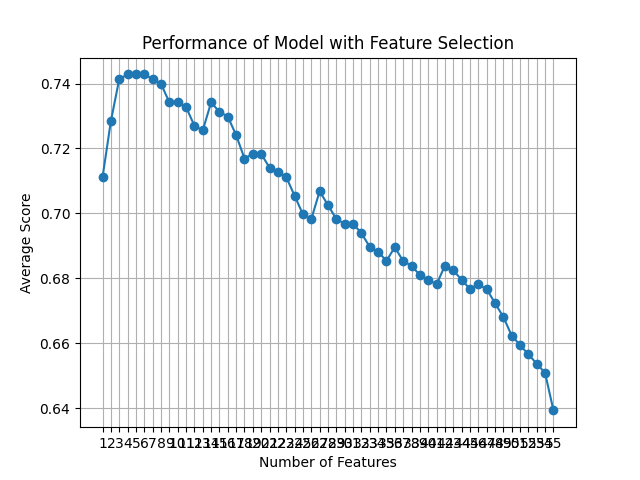

Values plotted in this chart, from the file beside it:
feature_idx, cv_scores, avg_score, feature_names, ci_bound, std_dev, std_err
(54,), [0.74285714 0.67625899 0.66906475 0.7194…, 0.7112, ('171',), 0.04238, 0.03297, 0.01649
(52, 54), [0.73571429 0.71223022 0.69784173 0.7338…, 0.7284, ('AB_3.0', '171'), 0.02843, 0.02212, 0.01106
(38, 52, 54), [0.74285714 0.69064748 0.73381295 0.7697…, 0.7414, ('I_3.0', 'AB_3.0', '171'), 0.03746, 0.02914, 0.01457
(35, 38, 52, 54), [0.74285714 0.69064748 0.74100719 0.7697…, 0.7428, ('E_4.0', 'I_3.0', 'AB_3.0', '171'), 0.03716, 0.02891, 0.01446
(35, 38, 42, 52, 54), [0.74285714 0.69064748 0.74100719 0.7697…, 0.7428, ('E_4.0', 'I_3.0', 'J_3.0', 'AB_3.0', '1…, 0.03716, 0.02891, 0.01446
(35, 38, 42, 49, 52, 54), [0.74285714 0.69064748 0.74100719 0.7697…, 0.7428, ('E_4.0', 'I_3.0', 'J_3.0', 'AB_0.0', 'A…, 0.03716, 0.02891, 0.01446
(35, 38, 42, 43, 49, 52, 54), [0.73571429 0.70503597 0.73381295 0.7697…, 0.7414, ('E_4.0', 'I_3.0', 'J_3.0', 'J_4.0', 'AB…, 0.02968, 0.0231, 0.01155
(31, 35, 38, 42, 43, 49, 52, 54), [0.73571429 0.70503597 0.73381295 0.7553…, 0.7399, ('D_5.0', 'E_4.0', 'I_3.0', 'J_3.0', 'J_…, 0.02818, 0.02192, 0.01096
(22, 31, 35, 38, 42, 43, 49, 52, 54), [0.73571429 0.71223022 0.74100719 0.7194…, 0.7342, ('AY', 'D_5.0', 'E_4.0', 'I_3.0', 'J_3.0…, 0.02267, 0.01764, 0.008819
(19, 22, 31, 35, 38, 42, 43, 49, 52, 54), [0.73571429 0.76978417 0.69784173 0.7338…, 0.7342, ('AV', 'AY', 'D_5.0', 'E_4.0', 'I_3.0', …, 0.02926, 0.02276, 0.01138
(19, 22, 31, 33, 35, 38, 42, 43, 49, 52,…, [0.72857143 0.77697842 0.69784173 0.7410…, 0.7328, ('AV', 'AY', 'D_5.0', 'E_2.0', 'E_4.0', …, 0.0337, 0.02622, 0.01311
(19, 22, 31, 32, 34, 35, 38, 42, 43, 49,…, [0.72857143 0.77697842 0.69064748 0.7338…, 0.727, ('AV', 'AY', 'D_5.0', 'E_1.0', 'E_3.0', …, 0.03791, 0.0295, 0.01475
(19, 22, 31, 32, 33, 34, 35, 38, 42, 43,…, [0.72142857 0.77697842 0.69064748 0.7338…, 0.7256, ('AV', 'AY', 'D_5.0', 'E_1.0', 'E_2.0', …, 0.03799, 0.02956, 0.01478
(19, 22, 23, 31, 32, 33, 34, 35, 39, 42,…, [0.75       0.76258993 0.72661871 0.7338…, 0.7342, ('AV', 'AY', 'AZ', 'D_5.0', 'E_1.0', 'E_…, 0.02836, 0.02207, 0.01103
(19, 22, 23, 31, 32, 33, 34, 35, 39, 42,…, [0.75       0.76258993 0.72661871 0.7338…, 0.7313, ('AV', 'AY', 'AZ', 'D_5.0', 'E_1.0', 'E_…, 0.03471, 0.027, 0.0135
(19, 23, 28, 32, 33, 34, 35, 38, 39, 42,…, [0.77142857 0.77697842 0.68345324 0.6978…, 0.7298, ('AV', 'AZ', 'D_2.0', 'E_1.0', 'E_2.0', …, 0.04889, 0.03804, 0.01902
(19, 23, 28, 30, 32, 33, 34, 35, 38, 39,…, [0.75714286 0.77697842 0.67625899 0.6906…, 0.7241, ('AV', 'AZ', 'D_2.0', 'D_4.0', 'E_1.0', …, 0.04917, 0.03826, 0.01913
(19, 23, 28, 30, 32, 33, 34, 35, 38, 39,…, [0.74285714 0.76978417 0.68345324 0.6978…, 0.7169, ('AV', 'AZ', 'D_2.0', 'D_4.0', 'E_1.0', …, 0.04317, 0.03359, 0.0168
(13, 17, 19, 20, 23, 31, 32, 35, 38, 39,…, [0.73571429 0.73381295 0.69784173 0.7122…, 0.7184, ('AO', 'AT', 'AV', 'AW', 'AZ', 'D_5.0', …, 0.0185, 0.0144, 0.007198
(13, 17, 19, 20, 23, 30, 31, 32, 35, 38,…, [0.75       0.72661871 0.69064748 0.7050…, 0.7183, ('AO', 'AT', 'AV', 'AW', 'AZ', 'D_4.0', …, 0.02581, 0.02008, 0.01004
(1, 12, 13, 17, 19, 20, 21, 22, 30, 31, …, [0.72142857 0.70503597 0.66906475 0.7266…, 0.7141, ('C', 'AN', 'AO', 'AT', 'AV', 'AW', 'AX'…, 0.03393, 0.0264, 0.0132
(1, 12, 13, 17, 19, 20, 21, 22, 30, 31, …, [0.72142857 0.70503597 0.66906475 0.7194…, 0.7126, ('C', 'AN', 'AO', 'AT', 'AV', 'AW', 'AX'…, 0.03324, 0.02586, 0.01293
(1, 12, 13, 17, 19, 20, 21, 22, 30, 31, …, [0.72142857 0.70503597 0.66906475 0.7194…, 0.7112, ('C', 'AN', 'AO', 'AT', 'AV', 'AW', 'AX'…, 0.03082, 0.02398, 0.01199
(1, 12, 13, 17, 19, 20, 21, 30, 31, 32, …, [0.71428571 0.71223022 0.68345324 0.6906…, 0.7054, ('C', 'AN', 'AO', 'AT', 'AV', 'AW', 'AX'…, 0.02053, 0.01597, 0.007985
(1, 12, 13, 17, 19, 20, 21, 22, 30, 31, …, [0.69285714 0.71223022 0.6618705  0.7122…, 0.6997, ('C', 'AN', 'AO', 'AT', 'AV', 'AW', 'AX'…, 0.02684, 0.02089, 0.01044
(1, 2, 10, 12, 13, 17, 19, 20, 21, 22, 2…, [0.71428571 0.70503597 0.6618705  0.6762…, 0.6983, ('C', 'F', 'AD', 'AN', 'AO', 'AT', 'AV',…, 0.03339, 0.02598, 0.01299
(1, 2, 10, 12, 13, 17, 19, 20, 21, 22, 2…, [0.74285714 0.71942446 0.66906475 0.6834…, 0.7068, ('C', 'F', 'AD', 'AN', 'AO', 'AT', 'AV',…, 0.03443, 0.02679, 0.01339
(1, 2, 10, 12, 13, 17, 19, 20, 21, 22, 2…, [0.73571429 0.71223022 0.66906475 0.6762…, 0.7025, ('C', 'F', 'AD', 'AN', 'AO', 'AT', 'AV',…, 0.03297, 0.02565, 0.01283
(1, 2, 10, 12, 13, 17, 19, 20, 21, 22, 2…, [0.70714286 0.69064748 0.69064748 0.6834…, 0.6983, ('C', 'F', 'AD', 'AN', 'AO', 'AT', 'AV',…, 0.01688, 0.01313, 0.006565
(1, 2, 10, 12, 13, 17, 19, 20, 21, 22, 2…, [0.70714286 0.69784173 0.69064748 0.6834…, 0.6968, ('C', 'F', 'AD', 'AN', 'AO', 'AT', 'AV',…, 0.01138, 0.008853, 0.004426
(1, 2, 10, 12, 13, 17, 19, 20, 21, 22, 2…, [0.70714286 0.69064748 0.69064748 0.6834…, 0.6968, ('C', 'F', 'AD', 'AN', 'AO', 'AT', 'AV',…, 0.01407, 0.01094, 0.005472
(1, 2, 10, 12, 13, 17, 19, 20, 21, 22, 2…, [0.7        0.69064748 0.68345324 0.6834…, 0.694, ('C', 'F', 'AD', 'AN', 'AO', 'AT', 'AV',…, 0.0141, 0.01097, 0.005487
(1, 2, 3, 8, 10, 12, 13, 17, 19, 20, 21,…, [0.67857143 0.71223022 0.6618705  0.6978…, 0.6897, ('C', 'F', 'H', 'U', 'AD', 'AN', 'AO', '…, 0.02255, 0.01754, 0.008771
(1, 2, 3, 8, 10, 12, 13, 17, 19, 20, 21,…, [0.67142857 0.71223022 0.65467626 0.6978…, 0.6882, ('C', 'F', 'H', 'U', 'AD', 'AN', 'AO', '…, 0.02792, 0.02172, 0.01086
(1, 2, 3, 8, 10, 12, 13, 17, 19, 20, 21,…, [0.66428571 0.70503597 0.64748201 0.6978…, 0.6854, ('C', 'F', 'H', 'U', 'AD', 'AN', 'AO', '…, 0.03223, 0.02508, 0.01254
(0, 1, 2, 3, 8, 10, 12, 13, 19, 20, 21, …, [0.71428571 0.69784173 0.66906475 0.6762…, 0.6896, ('B', 'C', 'F', 'H', 'U', 'AD', 'AN', 'A…, 0.02055, 0.01599, 0.007994
(0, 1, 2, 3, 8, 10, 12, 13, 19, 20, 21, …, [0.7        0.69784173 0.6618705  0.6762…, 0.6853, ('B', 'C', 'F', 'H', 'U', 'AD', 'AN', 'A…, 0.01847, 0.01437, 0.007186
(0, 2, 3, 5, 8, 10, 12, 13, 17, 18, 19, …, [0.7        0.69784173 0.65467626 0.6762…, 0.6839, ('B', 'F', 'H', 'M', 'U', 'AD', 'AN', 'A…, 0.0216, 0.0168, 0.008401
(0, 1, 2, 3, 5, 8, 10, 12, 13, 17, 18, 1…, [0.69285714 0.70503597 0.65467626 0.6762…, 0.681, ('B', 'C', 'F', 'H', 'M', 'U', 'AD', 'AN…, 0.02193, 0.01707, 0.008533
(0, 1, 2, 3, 5, 8, 10, 12, 13, 17, 18, 1…, [0.68571429 0.70503597 0.65467626 0.6762…, 0.6796, ('B', 'C', 'F', 'H', 'M', 'U', 'AD', 'AN…, 0.02095, 0.0163, 0.008148
(0, 1, 2, 3, 5, 8, 10, 12, 13, 17, 18, 1…, [0.68571429 0.70503597 0.65467626 0.6762…, 0.6782, ('B', 'C', 'F', 'H', 'M', 'U', 'AD', 'AN…, 0.02164, 0.01684, 0.008418
(0, 1, 2, 3, 5, 8, 10, 11, 12, 13, 15, 1…, [0.7        0.68345324 0.67625899 0.6762…, 0.6839, ('B', 'C', 'F', 'H', 'M', 'U', 'AD', 'AE…, 0.01115, 0.008676, 0.004338
(0, 1, 2, 3, 5, 8, 10, 11, 12, 13, 15, 1…, [0.69285714 0.68345324 0.67625899 0.6762…, 0.6825, ('B', 'C', 'F', 'H', 'M', 'U', 'AD', 'AE…, 0.00786, 0.006115, 0.003058
(0, 1, 2, 3, 5, 8, 10, 11, 12, 13, 15, 1…, [0.68571429 0.70503597 0.64748201 0.6906…, 0.6796, ('B', 'C', 'F', 'H', 'M', 'U', 'AD', 'AE…, 0.02538, 0.01974, 0.009872
(0, 1, 2, 3, 5, 8, 10, 11, 12, 13, 15, 1…, [0.67857143 0.69784173 0.64748201 0.6906…, 0.6767, ('B', 'C', 'F', 'H', 'M', 'U', 'AD', 'AE…, 0.02268, 0.01765, 0.008823
(0, 1, 2, 3, 5, 8, 10, 11, 12, 13, 15, 1…, [0.69285714 0.68345324 0.65467626 0.6834…, 0.6781, ('B', 'C', 'F', 'H', 'M', 'U', 'AD', 'AE…, 0.01653, 0.01286, 0.006431
(0, 1, 2, 3, 5, 8, 10, 11, 12, 13, 16, 1…, [0.68571429 0.68345324 0.68345324 0.6762…, 0.6767, ('B', 'C', 'F', 'H', 'M', 'U', 'AD', 'AE…, 0.01474, 0.01147, 0.005735
(0, 1, 2, 3, 5, 8, 10, 11, 12, 13, 16, 1…, [0.68571429 0.67625899 0.67625899 0.6690…, 0.6724, ('B', 'C', 'F', 'H', 'M', 'U', 'AD', 'AE…, 0.01326, 0.01032, 0.005159
(0, 1, 2, 3, 4, 5, 7, 8, 10, 11, 12, 13,…, [0.66428571 0.68345324 0.67625899 0.6618…, 0.6681, ('B', 'C', 'F', 'H', 'L', 'M', 'O', 'U',…, 0.01331, 0.01035, 0.005176
(0, 1, 2, 3, 4, 5, 7, 8, 10, 11, 12, 13,…, [0.65714286 0.67625899 0.6618705  0.6546…, 0.6624, ('B', 'C', 'F', 'H', 'L', 'M', 'O', 'U',…, 0.009617, 0.007482, 0.003741
(0, 1, 2, 3, 4, 5, 8, 9, 10, 11, 12, 13,…, [0.66428571 0.6618705  0.6618705  0.6546…, 0.6595, ('B', 'C', 'F', 'H', 'L', 'M', 'U', 'AC'…, 0.005163, 0.004017, 0.002008
(0, 1, 2, 3, 4, 5, 6, 8, 9, 10, 11, 12, …, [0.67857143 0.6618705  0.6618705  0.6546…, 0.6566, ('B', 'C', 'F', 'H', 'L', 'M', 'N', 'U',…, 0.02215, 0.01723, 0.008615
(0, 1, 2, 3, 4, 6, 7, 8, 9, 10, 11, 12, …, [0.65714286 0.6618705  0.64748201 0.6546…, 0.6537, ('B', 'C', 'F', 'H', 'L', 'N', 'O', 'U',…, 0.0072, 0.005602, 0.002801
(0, 1, 2, 3, 4, 5, 6, 7, 8, 9, 10, 11, 1…, [0.66428571 0.65467626 0.65467626 0.6474…, 0.6508, ('B', 'C', 'F', 'H', 'L', 'M', 'N', 'O',…, 0.01331, 0.01036, 0.005179
(0, 1, 2, 3, 4, 5, 6, 7, 8, 9, 10, 11, 1…, [0.65714286 0.65467626 0.61870504 0.6402…, 0.6393, ('B', 'C', 'F', 'H', 'L', 'M', 'N', 'O',…, 0.01957, 0.01523, 0.007614
